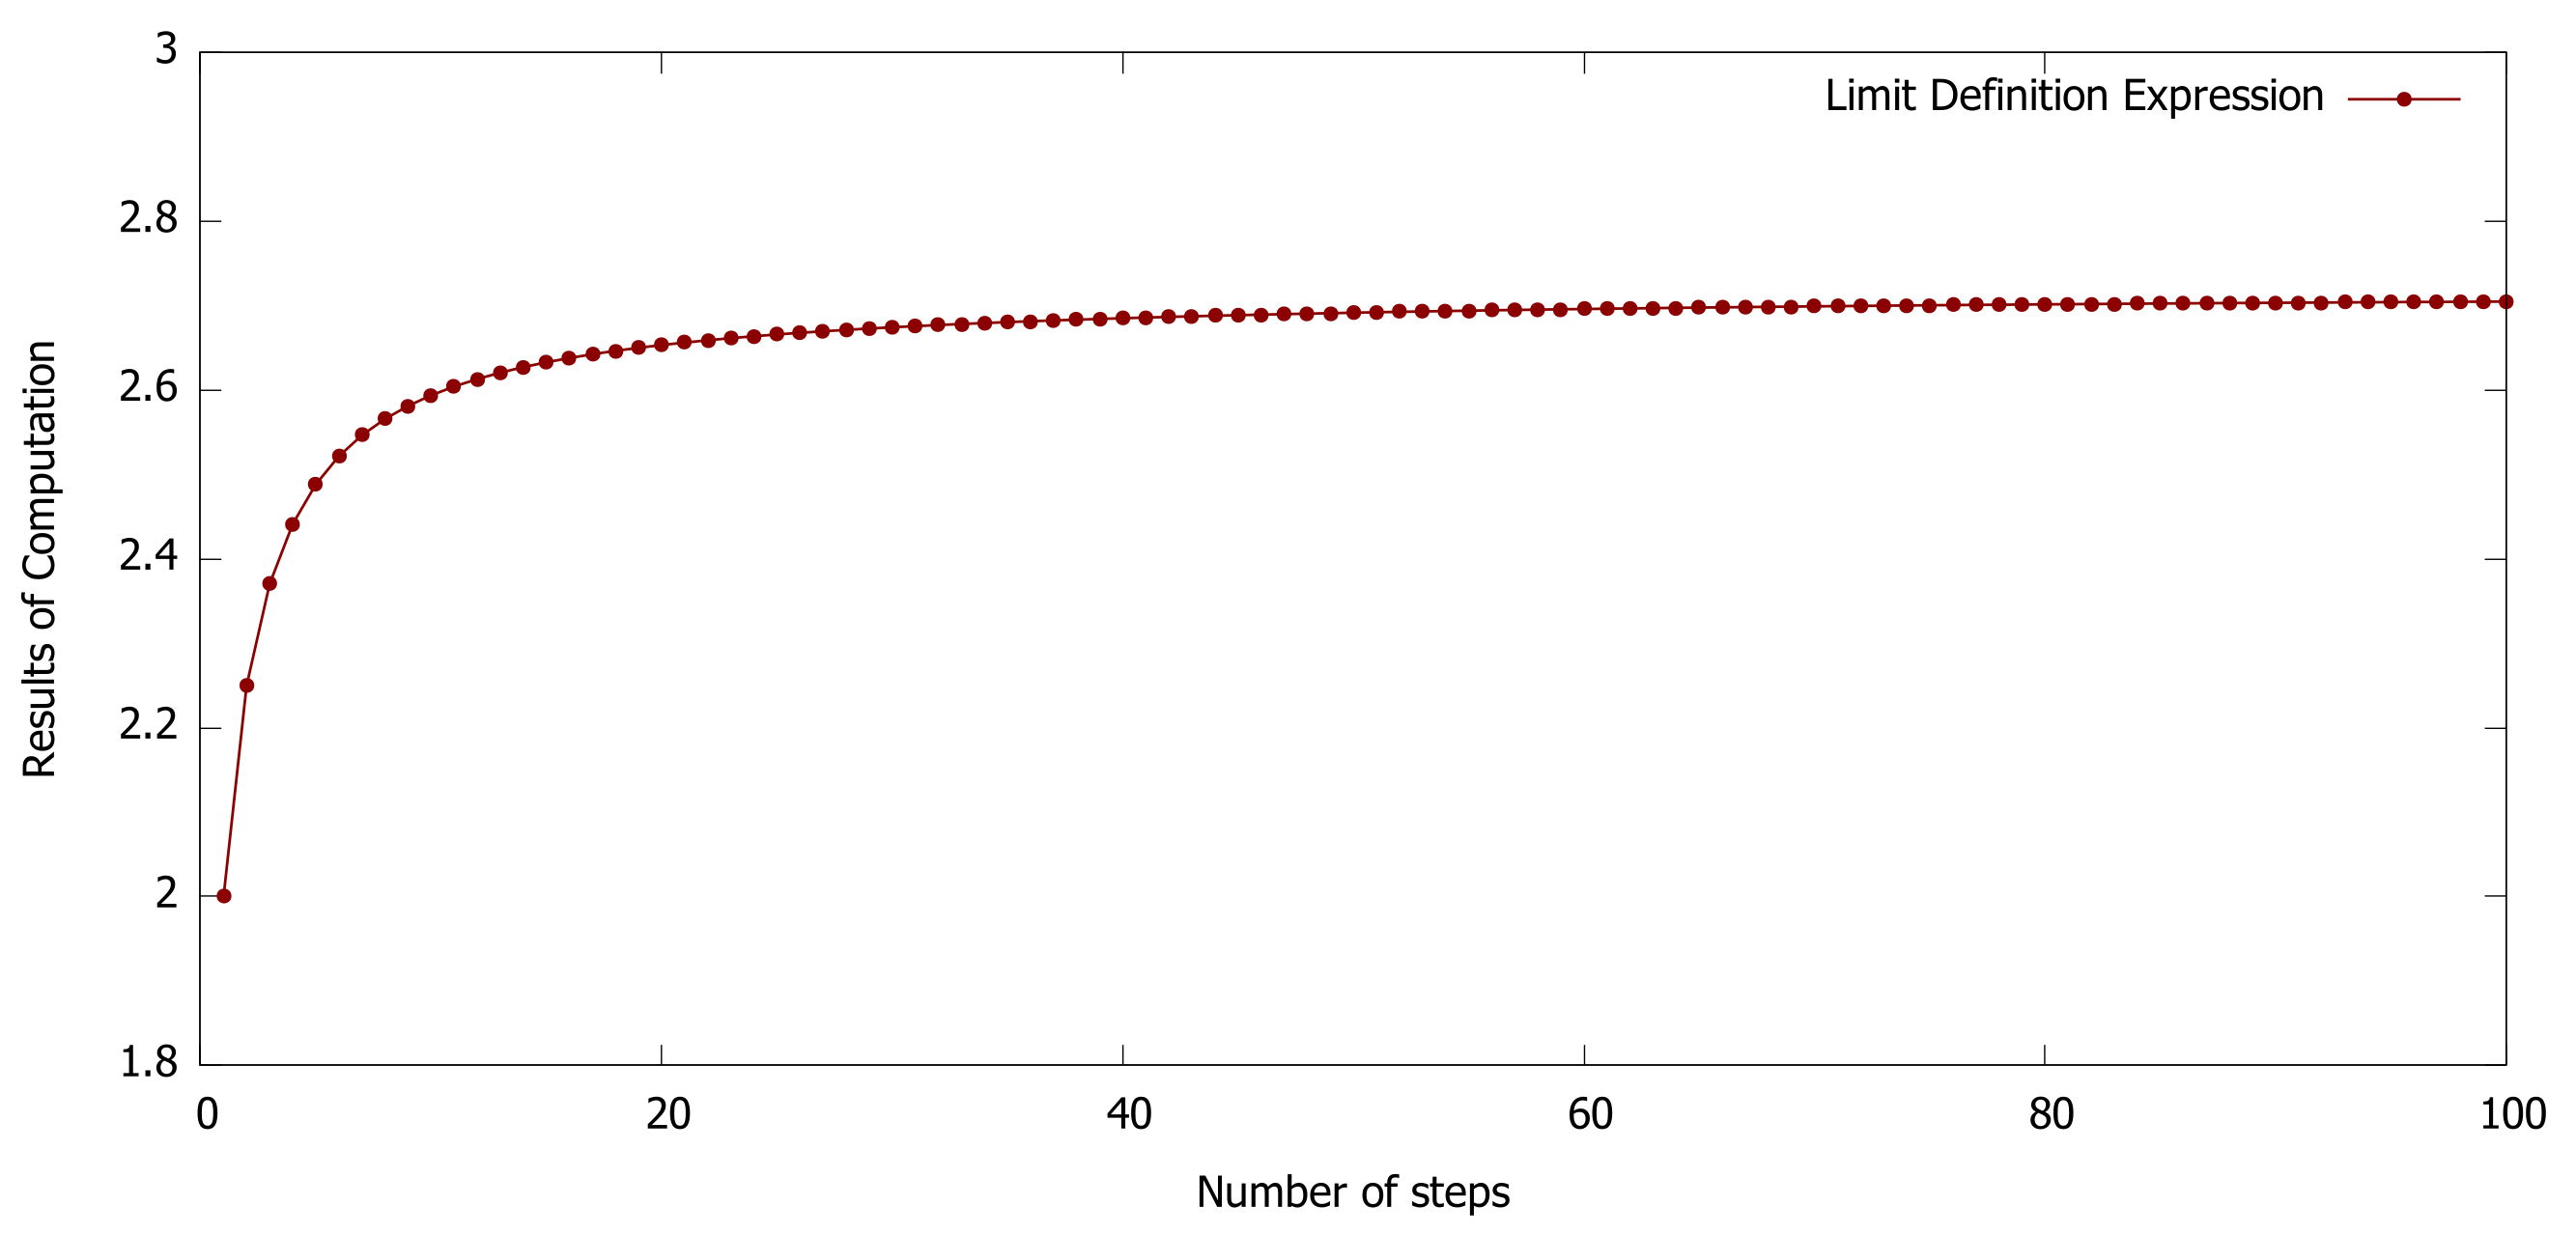

Recreate this plot in gnuplot.
# plot file data2.plt

set xlabel 'Number of steps'
set ylabel 'Results of Computation'
set yrange [1.8:3]
set xrange [0:100]
set terminal wxt size 2048, 1536 font ",16"
set style line 1 \
    linecolor rgb '#8B0000' \
    linetype 1 linewidth 2 \
    pointtype 7 pointsize 1.5

plot 'data2.dat' title "Limit Definition Expression" with linespoints linestyle 1
